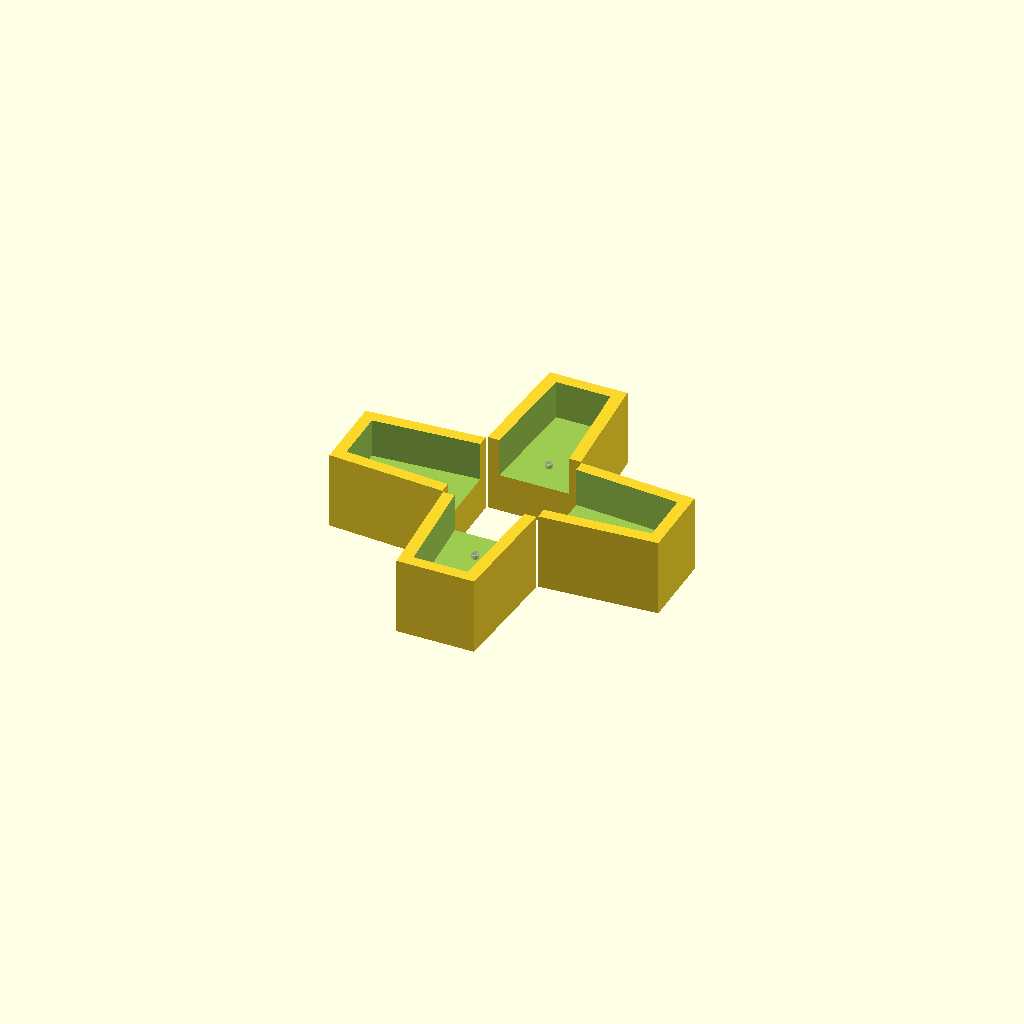
Cell 1: rendered with the file's own defaults.
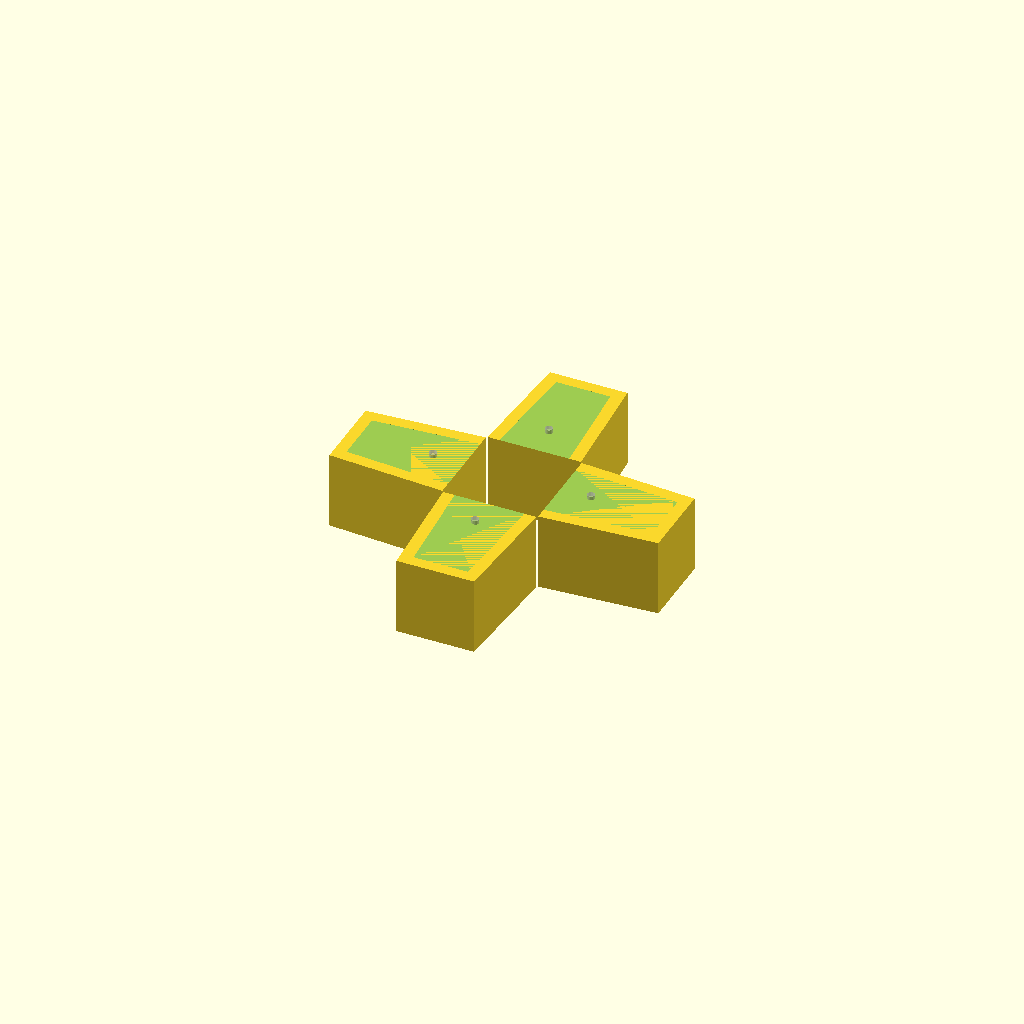
Cell 2 — TH set to 10, the other parameters unchanged.
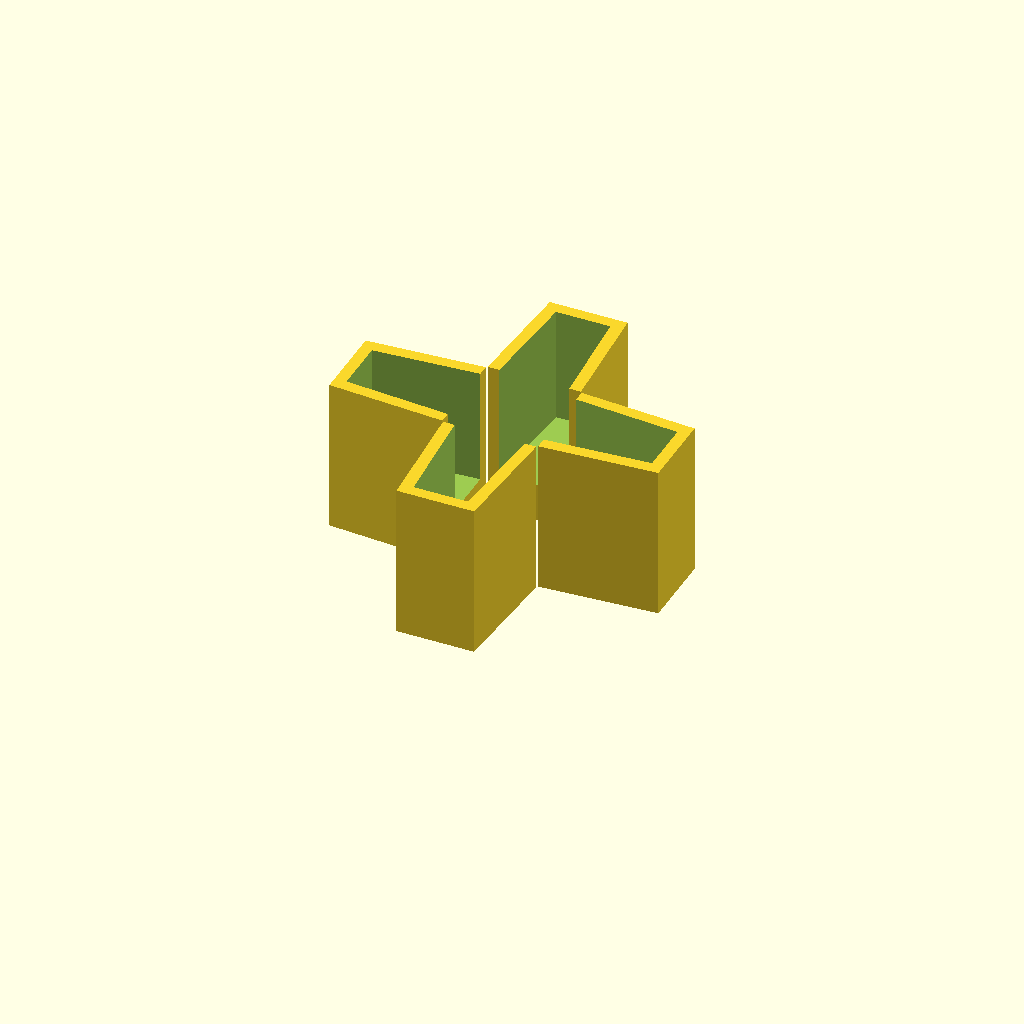
Cell 3: H = 20 (everything else at default).
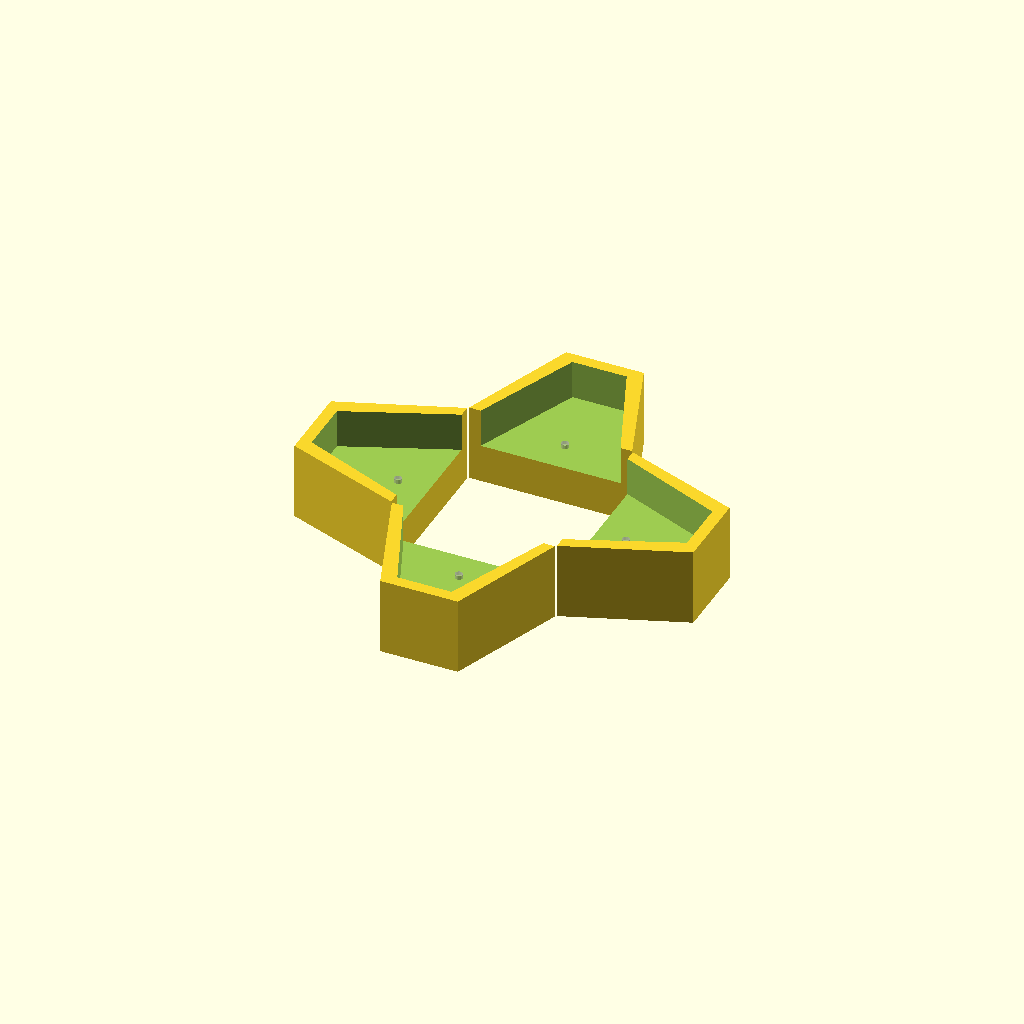
Cell 4: W1 = 18 (everything else at default).
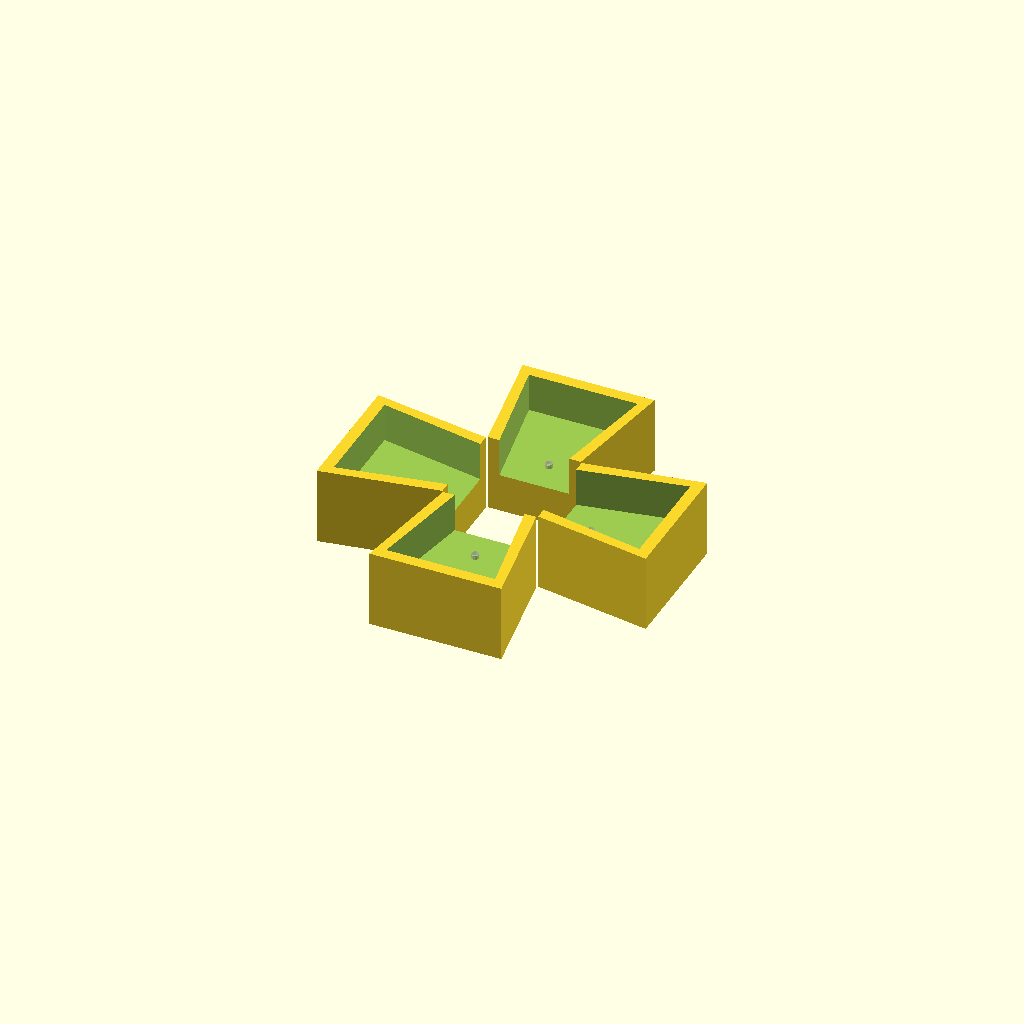
Cell 5: the same model with W2 = 14.
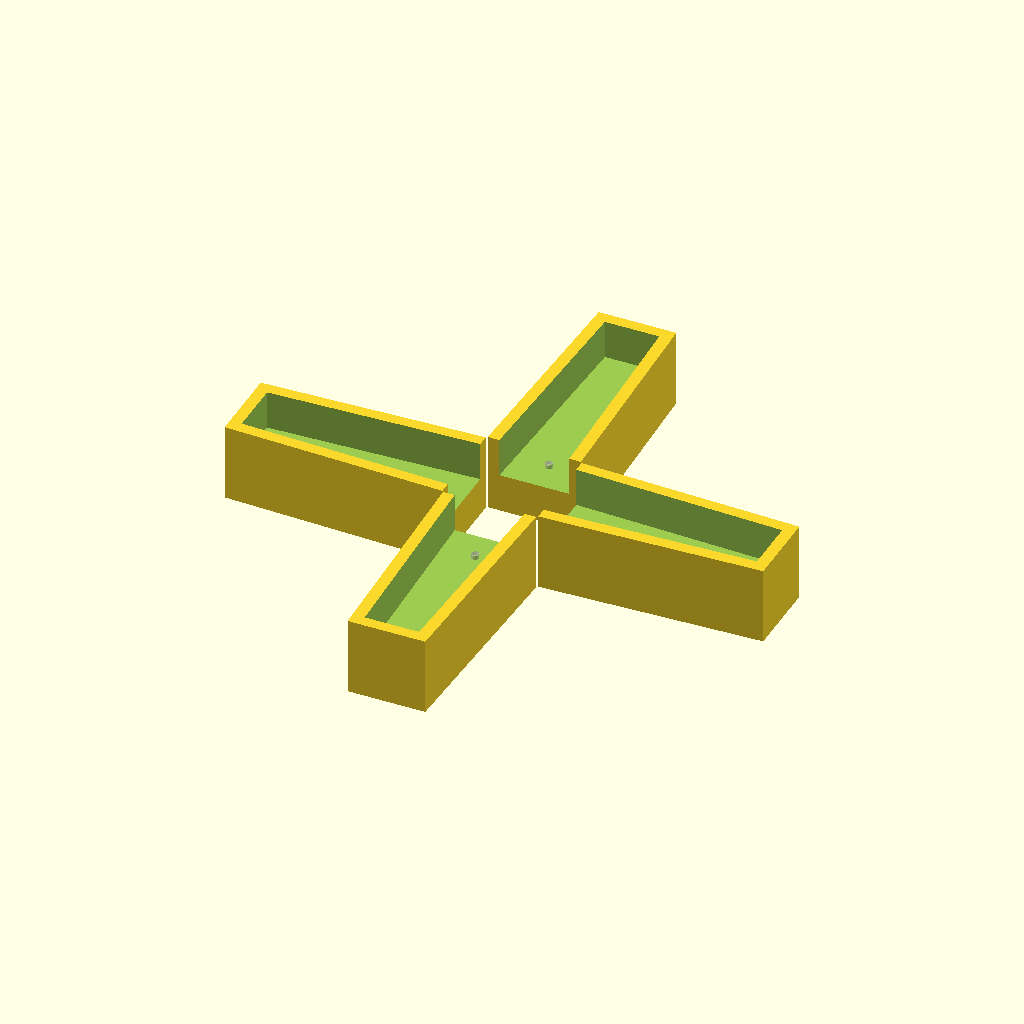
Cell 6 — L set to 27, the other parameters unchanged.
One fixed orthographic camera (rotation 55°, 0°, 25°; colour scheme Cornfield) for every cell.
The OpenSCAD source (3d-printing/2025-07-28--misc/tab-raiser.scad):
/* Raisers for shelf tabs */

// raising
TH   =  5;

// Tab size
H    = 10;
W1   =  9;
W2   =  7;
L    = 13.5;
WALL =  1.5;

// pin
PX   =  4;
D    = 2-1;

ATOM = 0.01;

module shape(xtra=0, h=1) {
    w1 = W1 + xtra*2;
    w2 = W2 + xtra*2;
    hull() {
        translate([0, -w1/2, 0])
        cube([ATOM, w1, h]);

        translate([L+xtra, -w2/2, 0])
        cube([ATOM, w2, h]);
    }
}

module raiser() {
    difference() {
        shape(xtra=WALL, h=H);
        translate([-ATOM, 0, TH])
        shape(xtra=0, h=H);
    }

%    translate([PX, 0, 0])
    cylinder(d=D, h=TH + .5, $fn=20);
}

for (i=[0:3])
    rotate([0, 0, 90*i])
    translate([W1/2 + WALL + .17, 0, 0])
    raiser();
Parameter table extracted from the source (name, type, default, range or options):
TH: number, default 5
H: number, default 10
W1: number, default 9
W2: number, default 7
L: number, default 13.5
WALL: number, default 1.5
PX: number, default 4
ATOM: number, default 0.01
